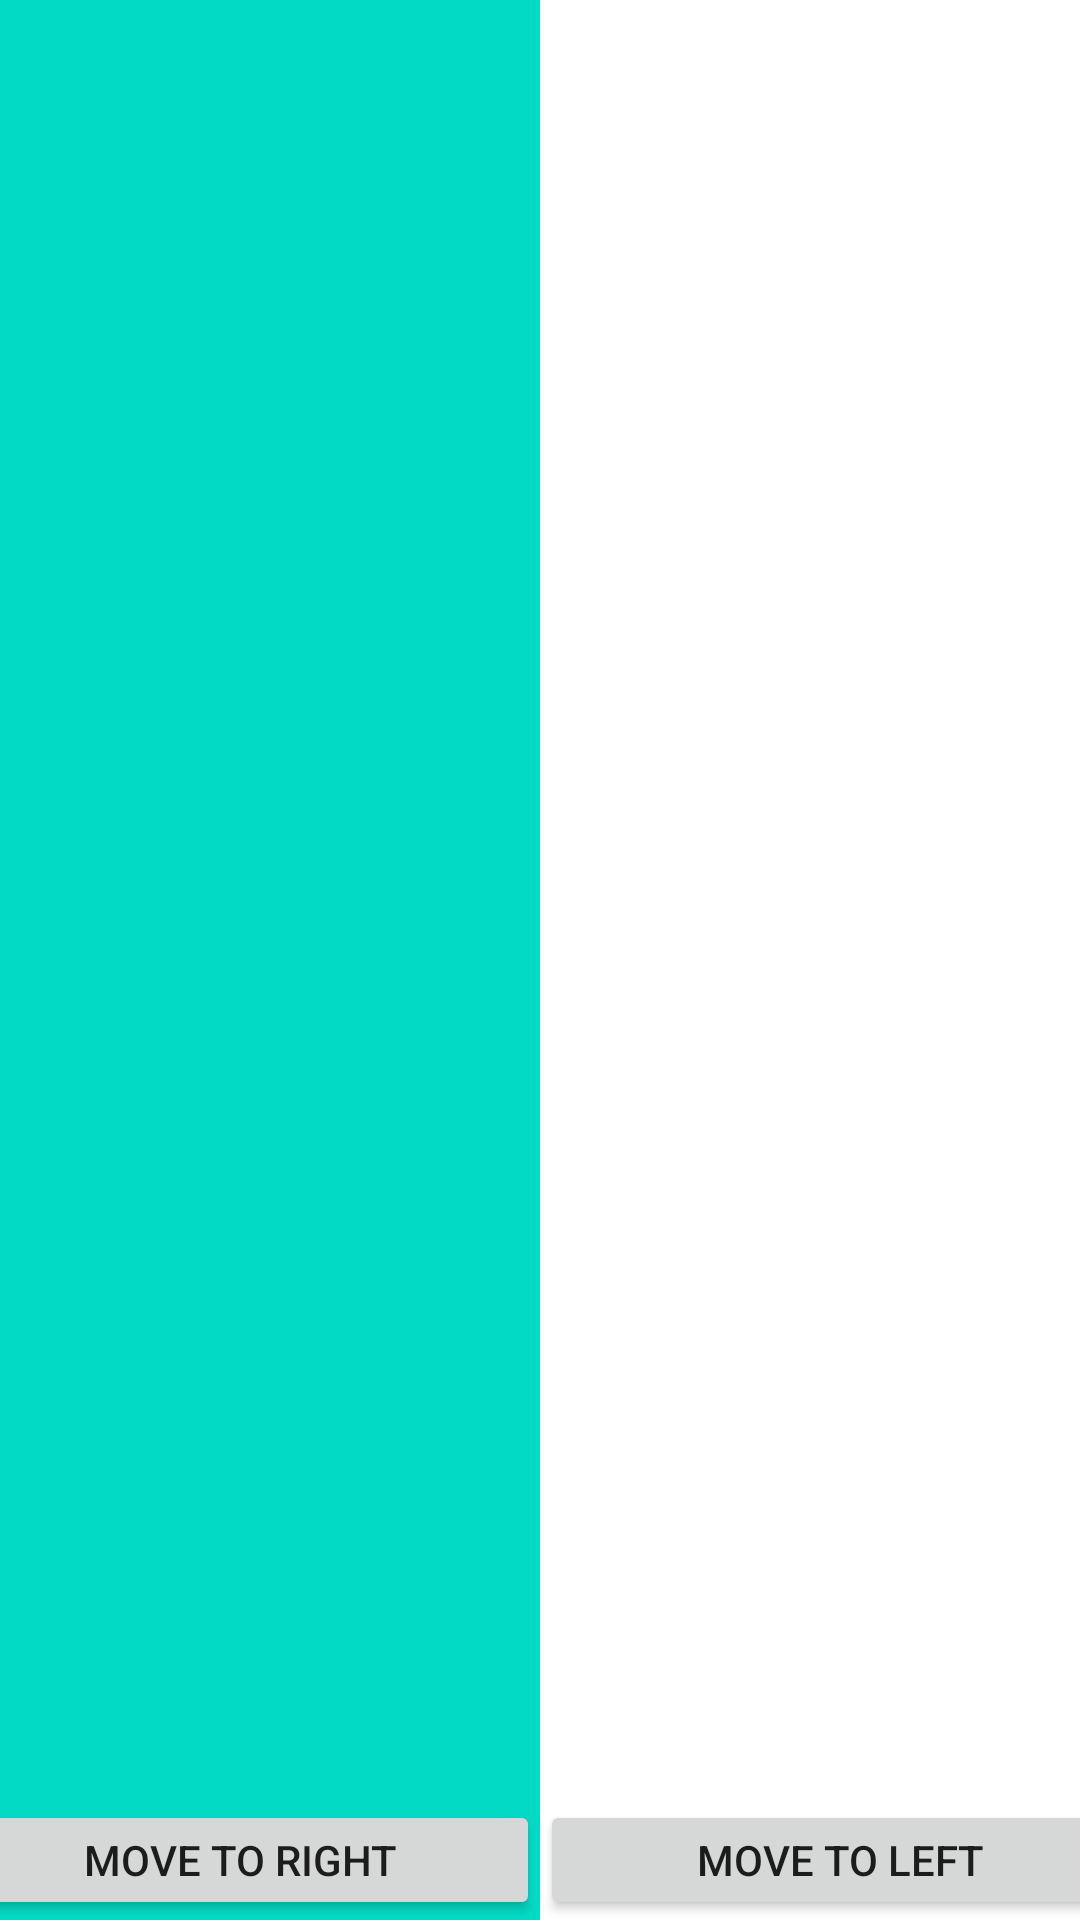

Here is an Android app screen rendered from its layout file. Give the layout XML and the strings, colors and styles it references.
<!-- AndroidManifest.xml: application theme Theme.MyPractialTask2 -->
<!-- res/layout/activity_main2.xml -->
<?xml version="1.0" encoding="utf-8"?>
<androidx.constraintlayout.widget.ConstraintLayout
    xmlns:android="http://schemas.android.com/apk/res/android"
    xmlns:app="http://schemas.android.com/apk/res-auto"
    xmlns:tools="http://schemas.android.com/tools"
    android:layout_width="match_parent"
    android:layout_height="match_parent"
    android:background="@color/white"
    tools:context=".MainActivity">

    <LinearLayout
        android:orientation="horizontal"
        android:layout_width="match_parent"
        android:layout_height="match_parent"
        app:layout_constraintEnd_toEndOf="parent"
        app:layout_constraintStart_toStartOf="parent"
        app:layout_constraintTop_toTopOf="parent"
        android:weightSum="2">

        <FrameLayout
            android:id="@+id/a_fragment"
            android:layout_weight="1"
            android:layout_width="match_parent"
            android:layout_height="match_parent"
            android:background="@color/colorAccent"/>

        <FrameLayout
            android:id="@+id/b_fragment"
            android:layout_weight="1"
            android:layout_width="match_parent"
            android:layout_height="match_parent"
            android:layout_alignParentBottom="true" />

    </LinearLayout>
    <LinearLayout
        android:layout_width="match_parent"
        android:layout_height="wrap_content"
        android:gravity="center_horizontal"
        android:orientation="horizontal"
        app:layout_constraintEnd_toEndOf="parent"
        app:layout_constraintStart_toStartOf="parent"
        app:layout_constraintBottom_toBottomOf="parent">
        <Button
            android:id="@+id/btnRight"
            android:gravity="center"
            android:layout_width="200dp"
            android:layout_height="40dp"
            android:text="move to right"/>
        <Button
            android:id="@+id/btnLeft"
            android:gravity="center"
            android:layout_width="200dp"
            android:layout_height="40dp"
            android:text="move to left"/>
    </LinearLayout>

</androidx.constraintlayout.widget.ConstraintLayout>
<!-- resources referenced by this layout -->
<resources>
  <style name="Theme.MyPractialTask2" parent="Theme.MaterialComponents.DayNight.DarkActionBar">
          
          <item name="colorPrimary">@color/purple_500</item>
          <item name="colorPrimaryVariant">@color/purple_700</item>
          <item name="colorOnPrimary">@color/white</item>
          
          <item name="colorSecondary">@color/teal_200</item>
          <item name="colorSecondaryVariant">@color/teal_700</item>
          <item name="colorOnSecondary">@color/quantum_grey50</item>
          
          <item name="android:statusBarColor">?attr/colorPrimaryVariant</item>
          
      </style>
  <!-- not gathered from this repository: default colours our renderer supplied (Android Studio template values) -->
  <color name="purple_500">#FF6200EE</color>
  <color name="purple_700">#FF3700B3</color>
  <color name="teal_200">#FF03DAC5</color>
  <color name="teal_700">#FF018786</color>
  <color name="white">#FFFFFFFF</color>
  <color name="colorAccent">#FF03DAC5</color>
</resources>
